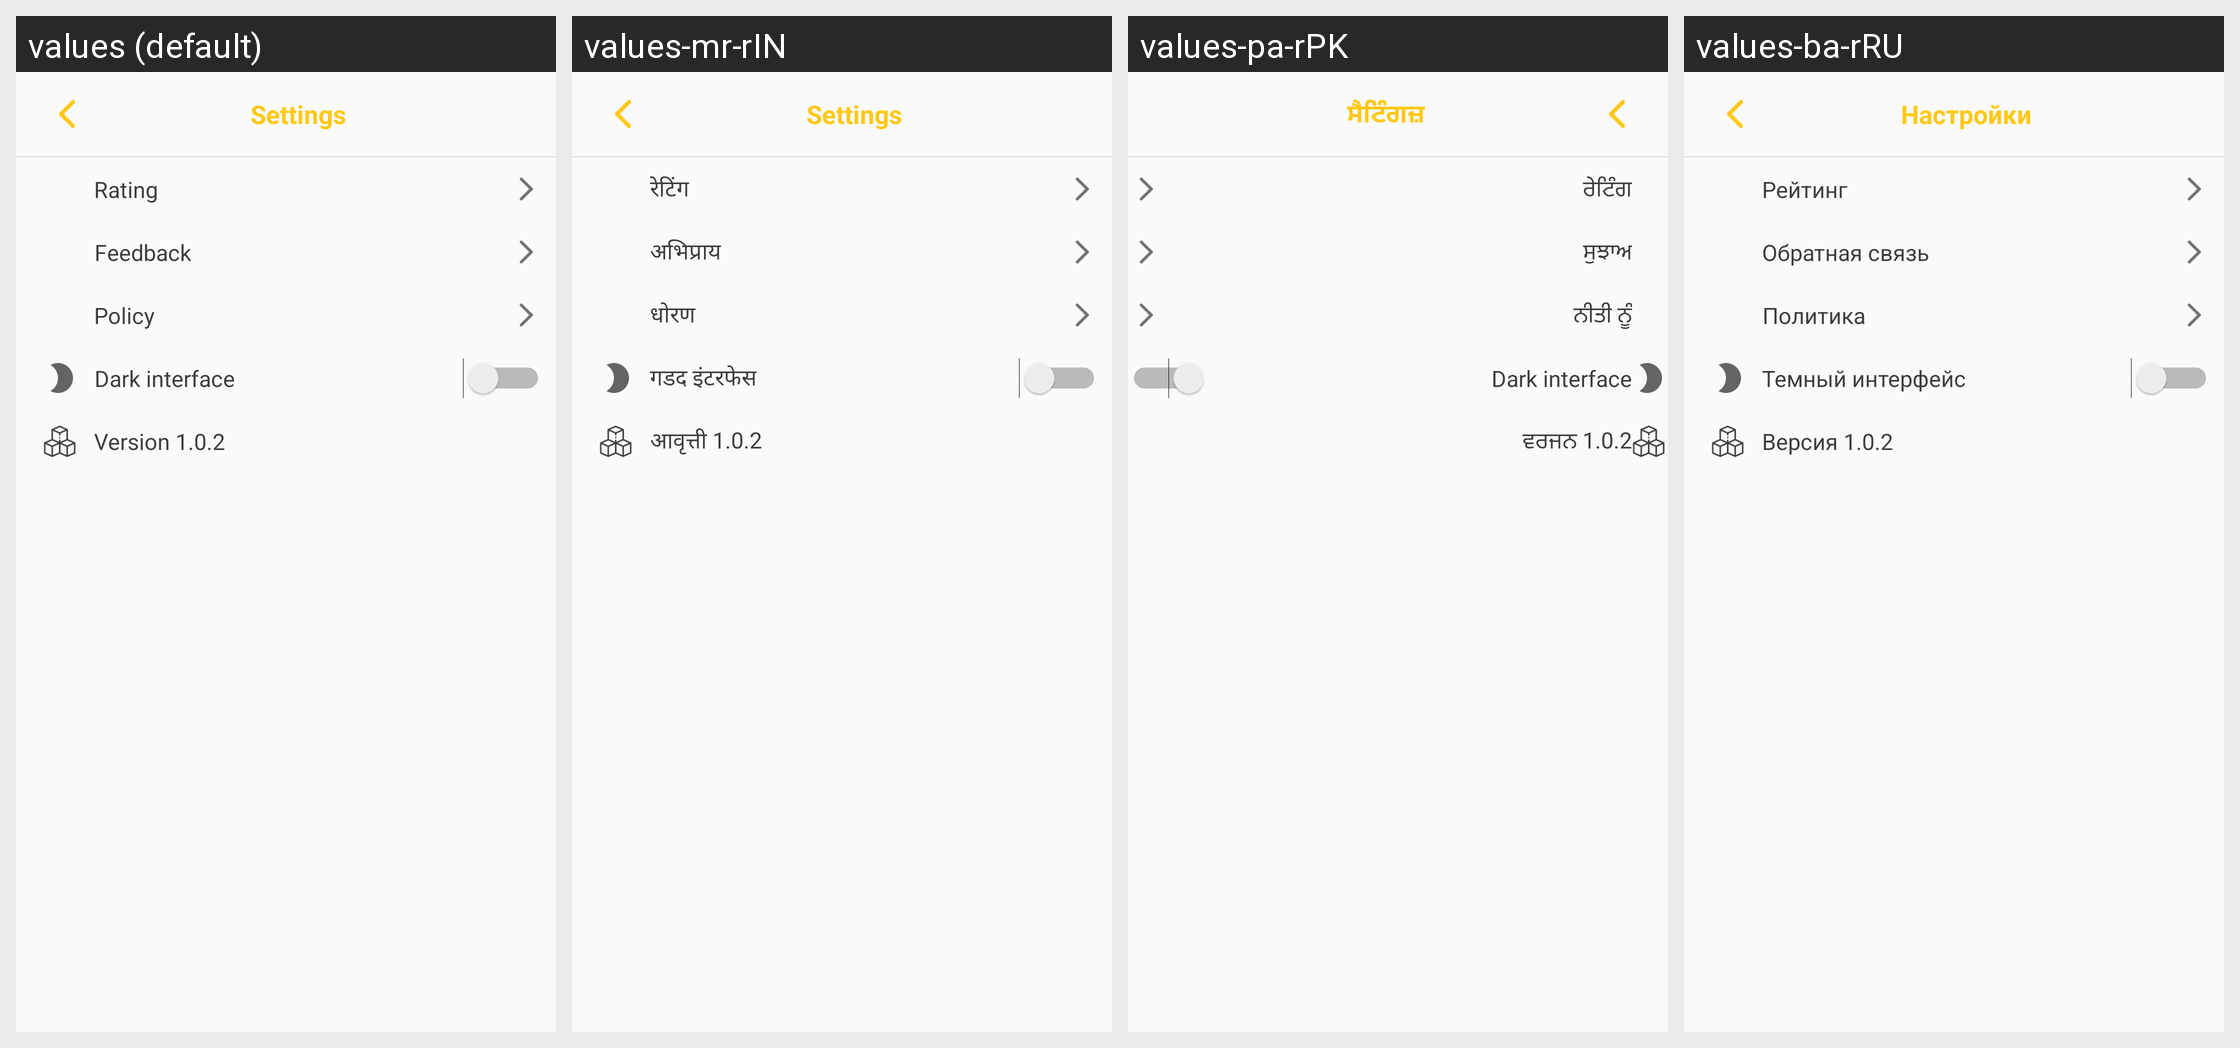

The Android screen above is rendered under several locales of the same app. Produce the string resources it draws, with the default and per-locale values.
Android screen res/layout/fragment_setting.xml rendered under 4 locales, left to right: values (default), values-mr-rIN, values-pa-rPK, values-ba-rRU. Device: Nexus 5 (rendered at 1080×1920; each locale shown at half size, 540×960, under a caption strip naming it); theme AppTheme.
Other locales in the repository, not shown: values-an-rES, values-in-rID, values-ja-rJP, values-ko-rKR, values-pt-rBR, values-pt-rPT, values-vi-rVN, values-zh-rCN.
Strings drawn on this screen, with the default value and each locale's value (text and hints the layout hard-codes, and strings that could not be matched under every locale, appear in the picture but are not listed):

setting
  values: Settings
  values-mr-rIN: Settings
  values-pa-rPK: ਸੈਟਿੰਗਜ਼
  values-ba-rRU: Настройки

rating
  values: Rating
  values-mr-rIN: रेटिंग
  values-pa-rPK: ਰੇਟਿੰਗ
  values-ba-rRU: Рейтинг

feedback
  values: Feedback
  values-mr-rIN: अभिप्राय
  values-pa-rPK: ਸੁਝਾਅ
  values-ba-rRU: Обратная связь

policy
  values: Policy
  values-mr-rIN: धोरण
  values-pa-rPK: ਨੀਤੀ ਨੂੰ
  values-ba-rRU: Политика

darkinterface
  values: Dark interface
  values-mr-rIN: गडद इंटरफेस
  values-pa-rPK: Dark interface
  values-ba-rRU: Темный интерфейс

version
  values: Version 1.0.2
  values-mr-rIN: आवृत्ती 1.0.2
  values-pa-rPK: ਵਰਜਨ 1.0.2
  values-ba-rRU: Версия 1.0.2
